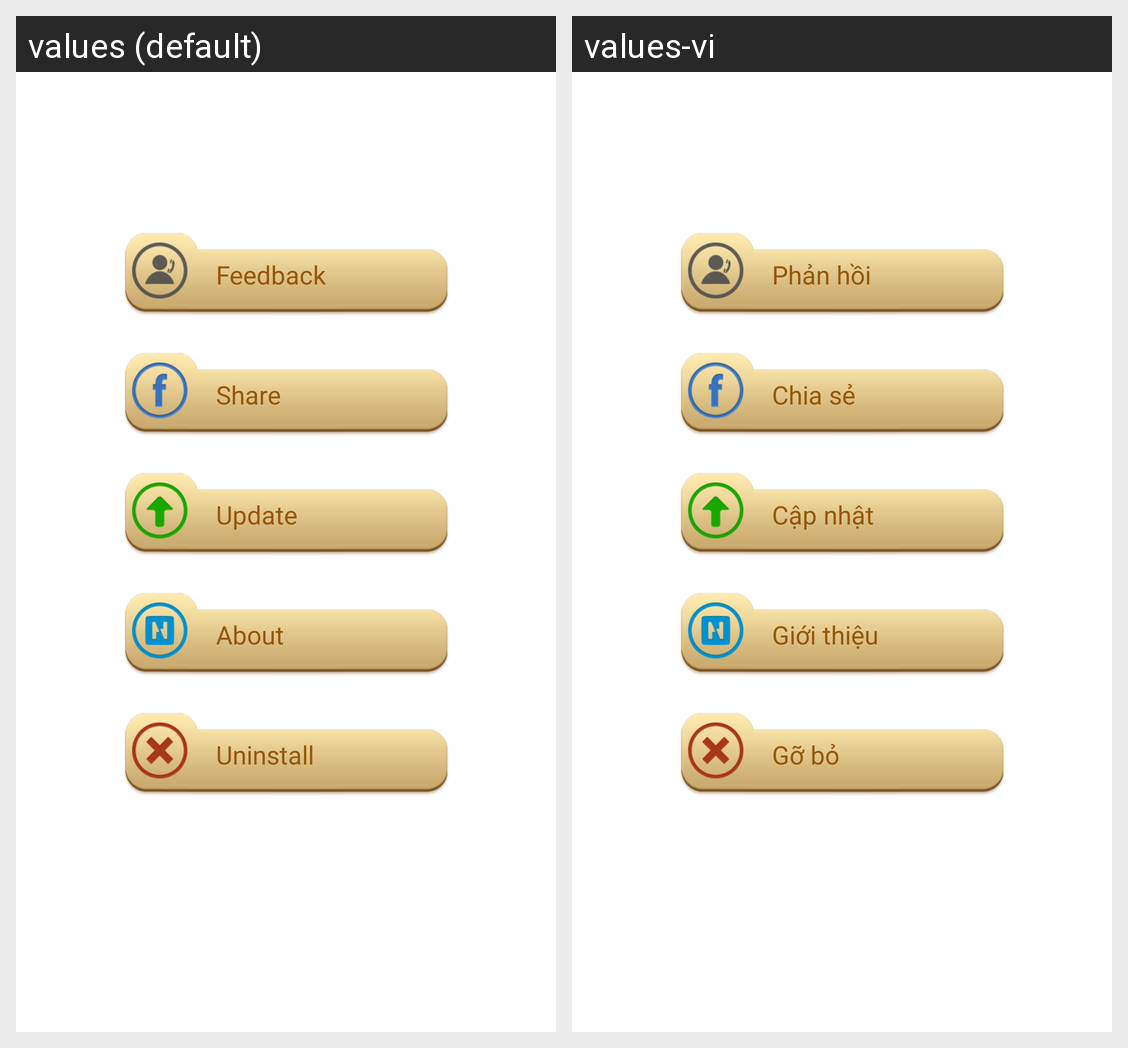

Translations of the strings shown on this Android screen, per locale in the grid:
Android screen res/layout/layout_main_option.xml rendered under 2 locales, left to right: values (default), values-vi. Device: Nexus 5 (rendered at 1080×1920; each locale shown at half size, 540×960, under a caption strip naming it); theme AppTheme.
Strings drawn on this screen, with the default value and each locale's value (text and hints the layout hard-codes, and strings that could not be matched under every locale, appear in the picture but are not listed):

feedback
  values: Feedback
  values-vi: Phản hồi

share
  values: Share
  values-vi: Chia sẻ

update
  values: Update
  values-vi: Cập nhật

about
  values: About
  values-vi: Giới thiệu

uninstall
  values: Uninstall
  values-vi: Gỡ bỏ
